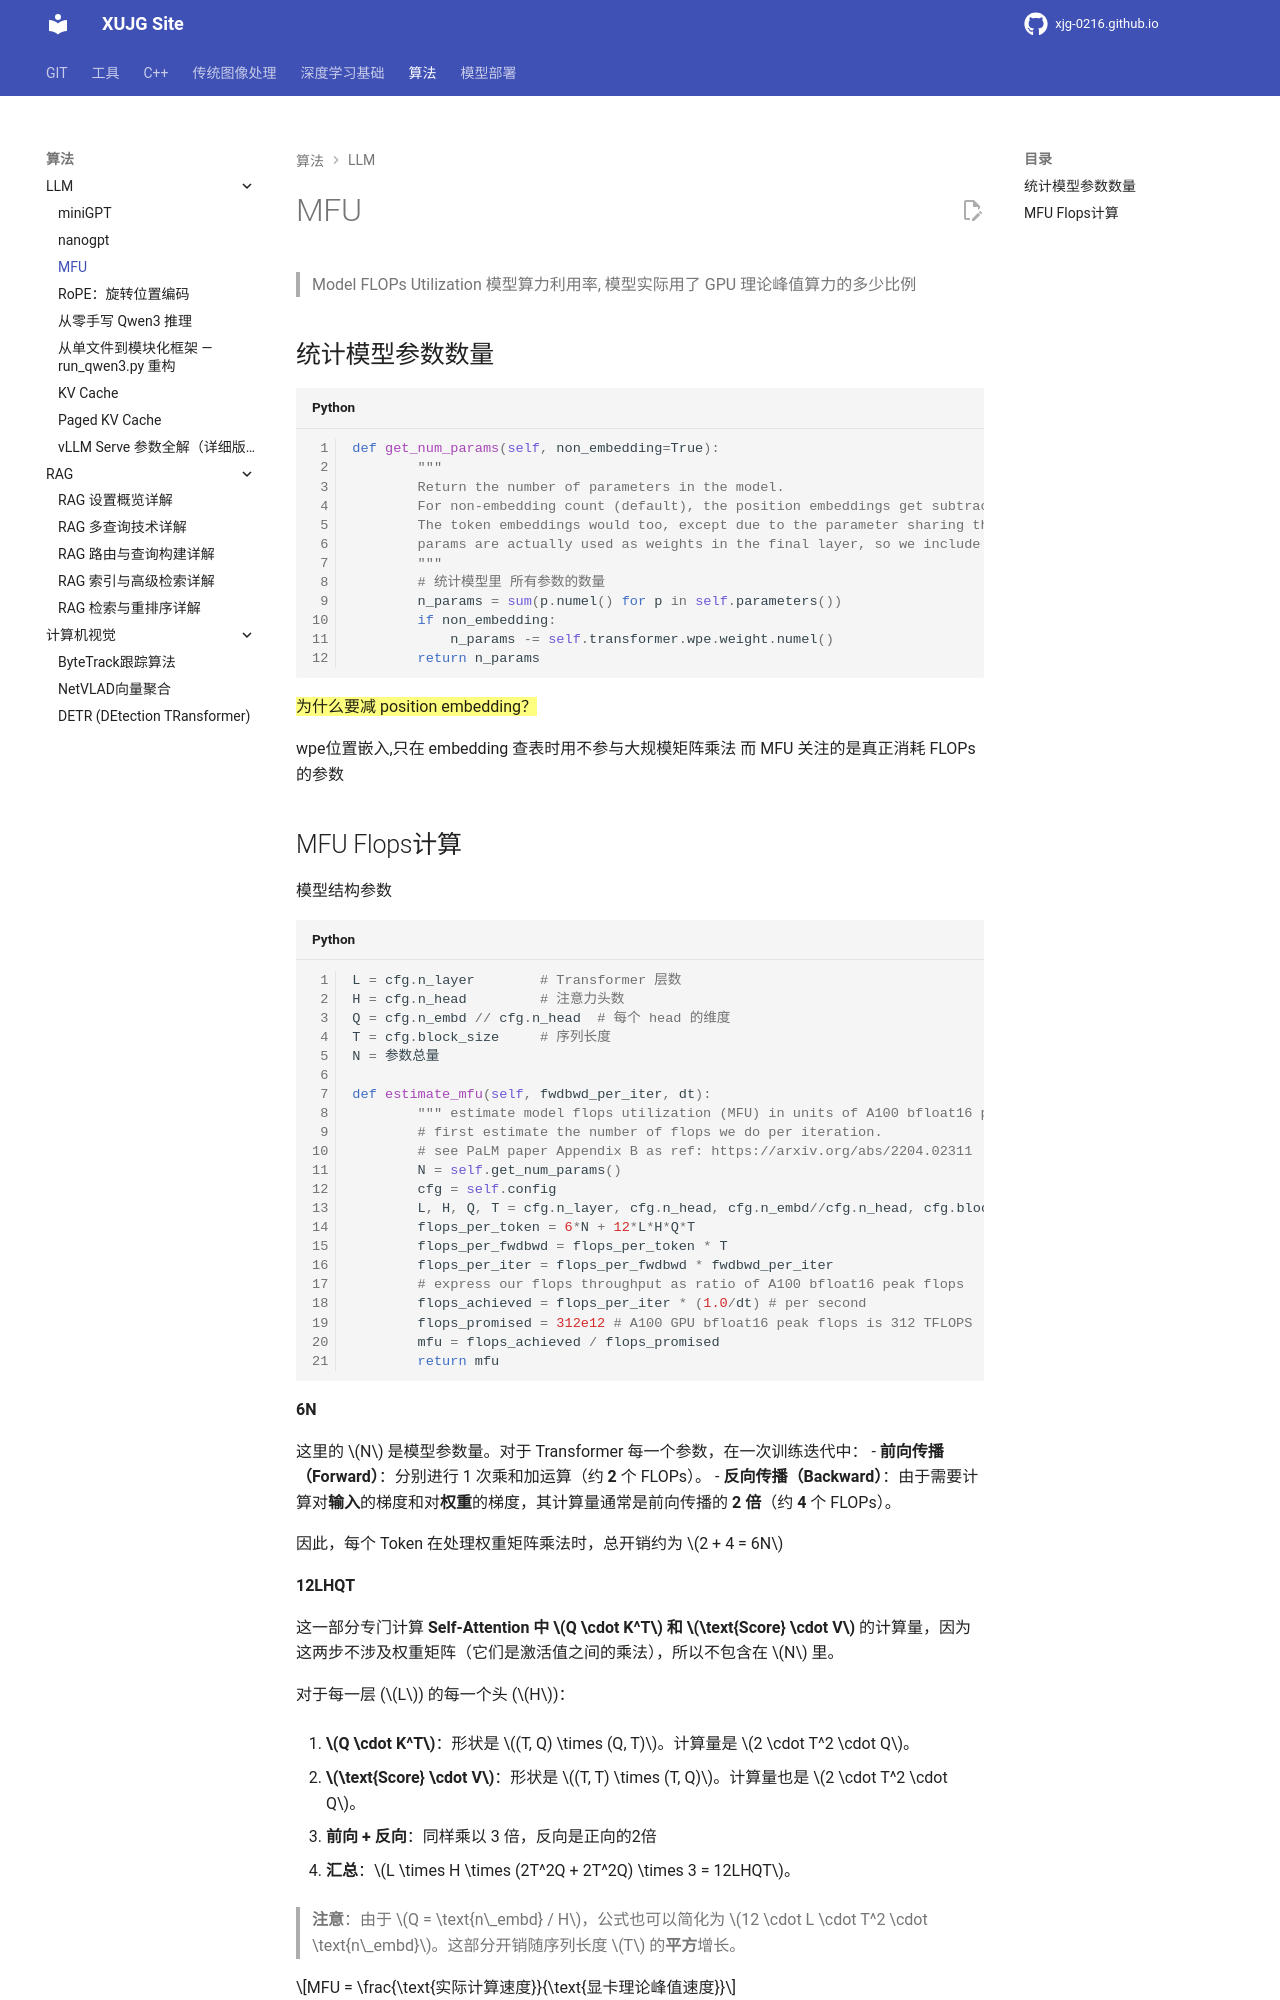

repository: xujg0216/xujg0216.github.io · page: algorithms/llm/03-mfu/index.html · generator: mkdocs

# MFU

> Model FLOPs Utilization 模型算力利用率, 模型实际用了 GPU 理论峰值算力的多少比例

## 统计模型参数数量

```python
def get_num_params(self, non_embedding=True):
        """
        Return the number of parameters in the model.
        For non-embedding count (default), the position embeddings get subtracted.
        The token embeddings would too, except due to the parameter sharing these
        params are actually used as weights in the final layer, so we include them.
        """
        # 统计模型里 所有参数的数量
        n_params = sum(p.numel() for p in self.parameters())
        if non_embedding:
            n_params -= self.transformer.wpe.weight.numel()
        return n_params
```
==为什么要减 position embedding？==

wpe位置嵌入,只在 embedding 查表时用不参与大规模矩阵乘法
而 MFU 关注的是真正消耗 FLOPs 的参数
